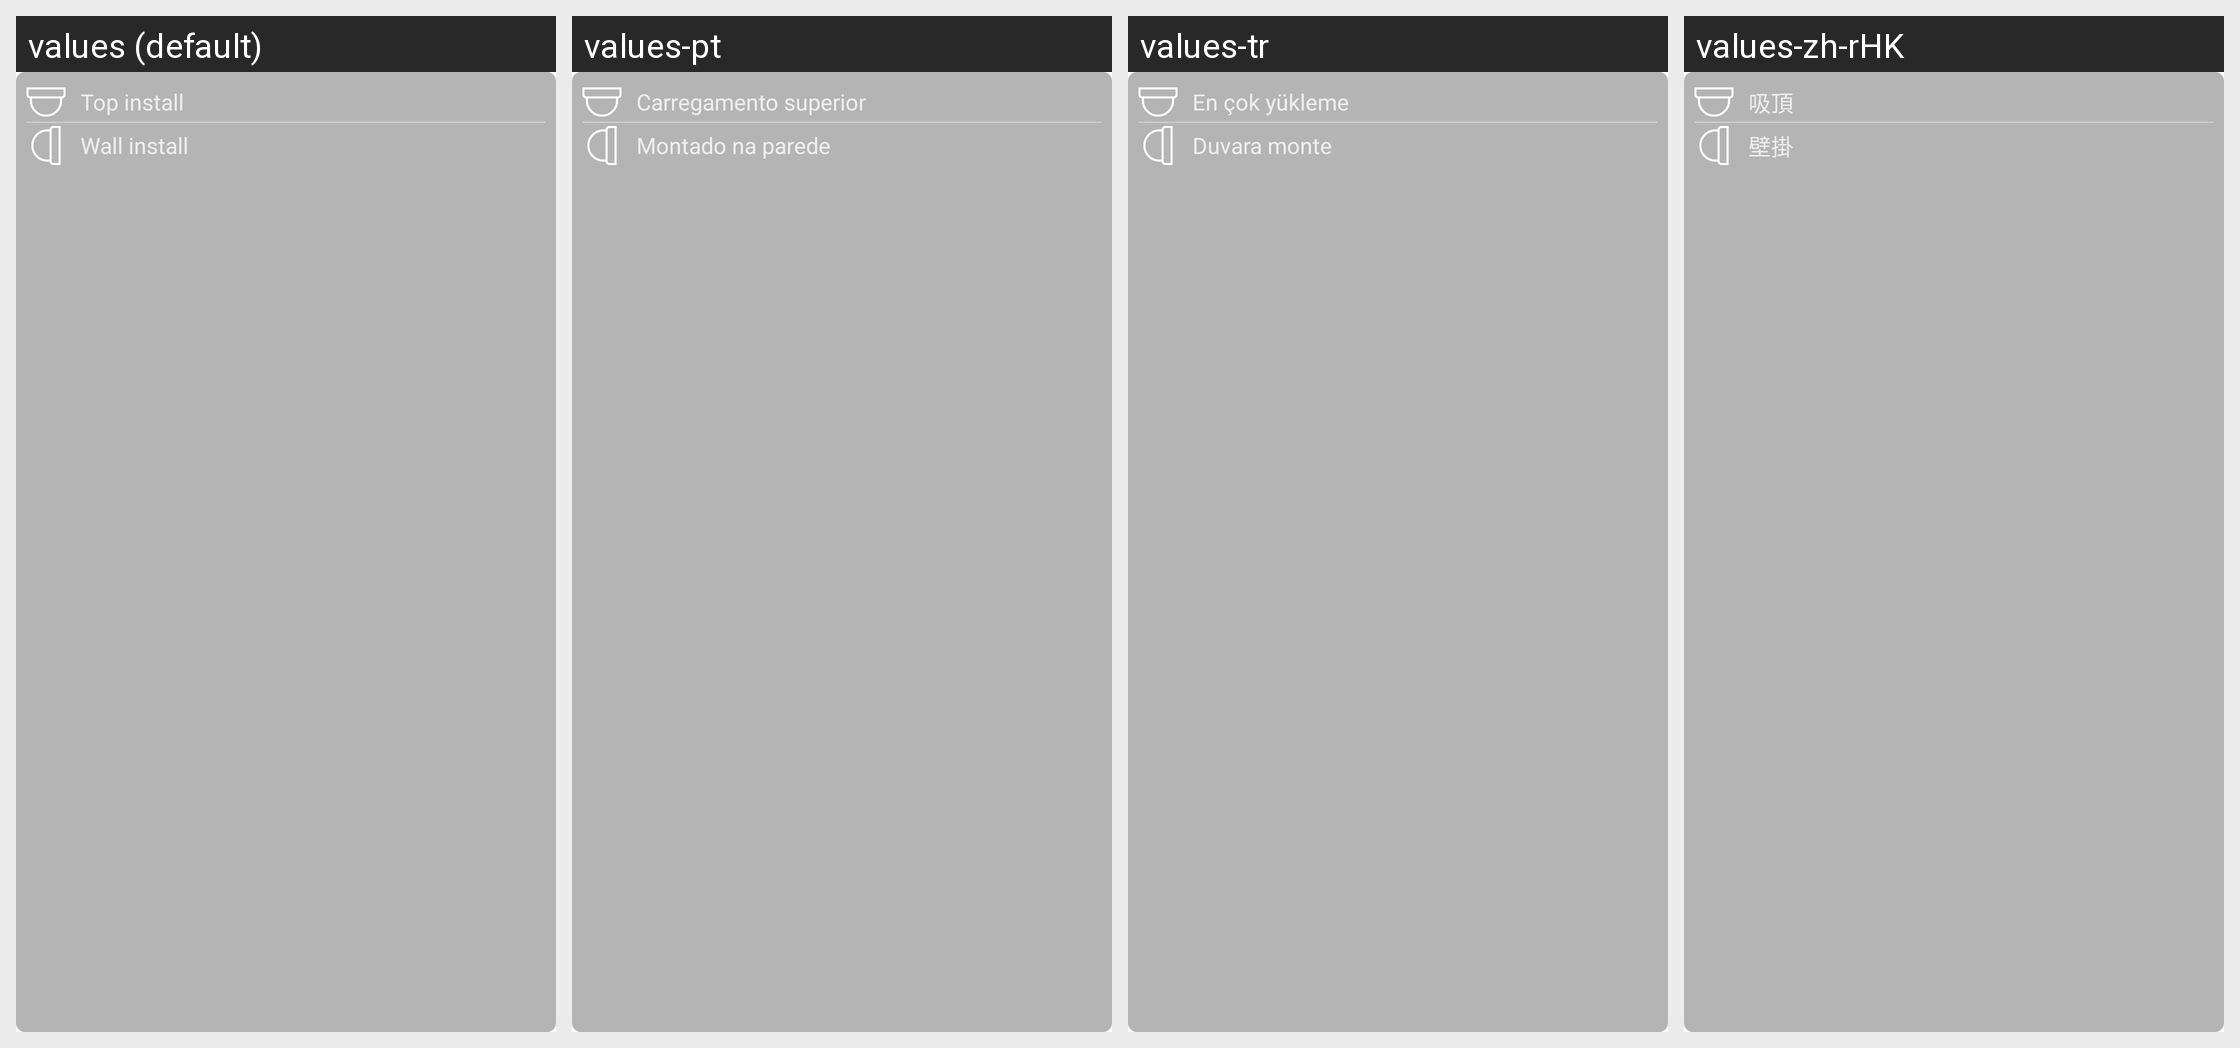

The same Android screen rendered under several of its app's locales, left to right. List the strings drawn on it with the default value and each locale's translation.
Android screen res/layout/pup_install_mode.xml rendered under 4 locales, left to right: values (default), values-pt, values-tr, values-zh-rHK. Device: Nexus 5 (rendered at 1080×1920; each locale shown at half size, 540×960, under a caption strip naming it); theme Theme.MaterialComponents.DayNight.NoActionBar.
Other locales in the repository, not shown: values-de, values-es, values-it, values-ja, values-ko, values-vi, values-zh-rCN, values-zh-rTW.
Strings drawn on this screen, with the default value and each locale's value (text and hints the layout hard-codes, and strings that could not be matched under every locale, appear in the picture but are not listed):

fish_top
  values: Top install
  values-pt: Carregamento superior
  values-tr: En çok yükleme
  values-zh-rHK: 吸頂

fish_wall
  values: Wall install
  values-pt: Montado na parede
  values-tr: Duvara monte
  values-zh-rHK: 壁掛
